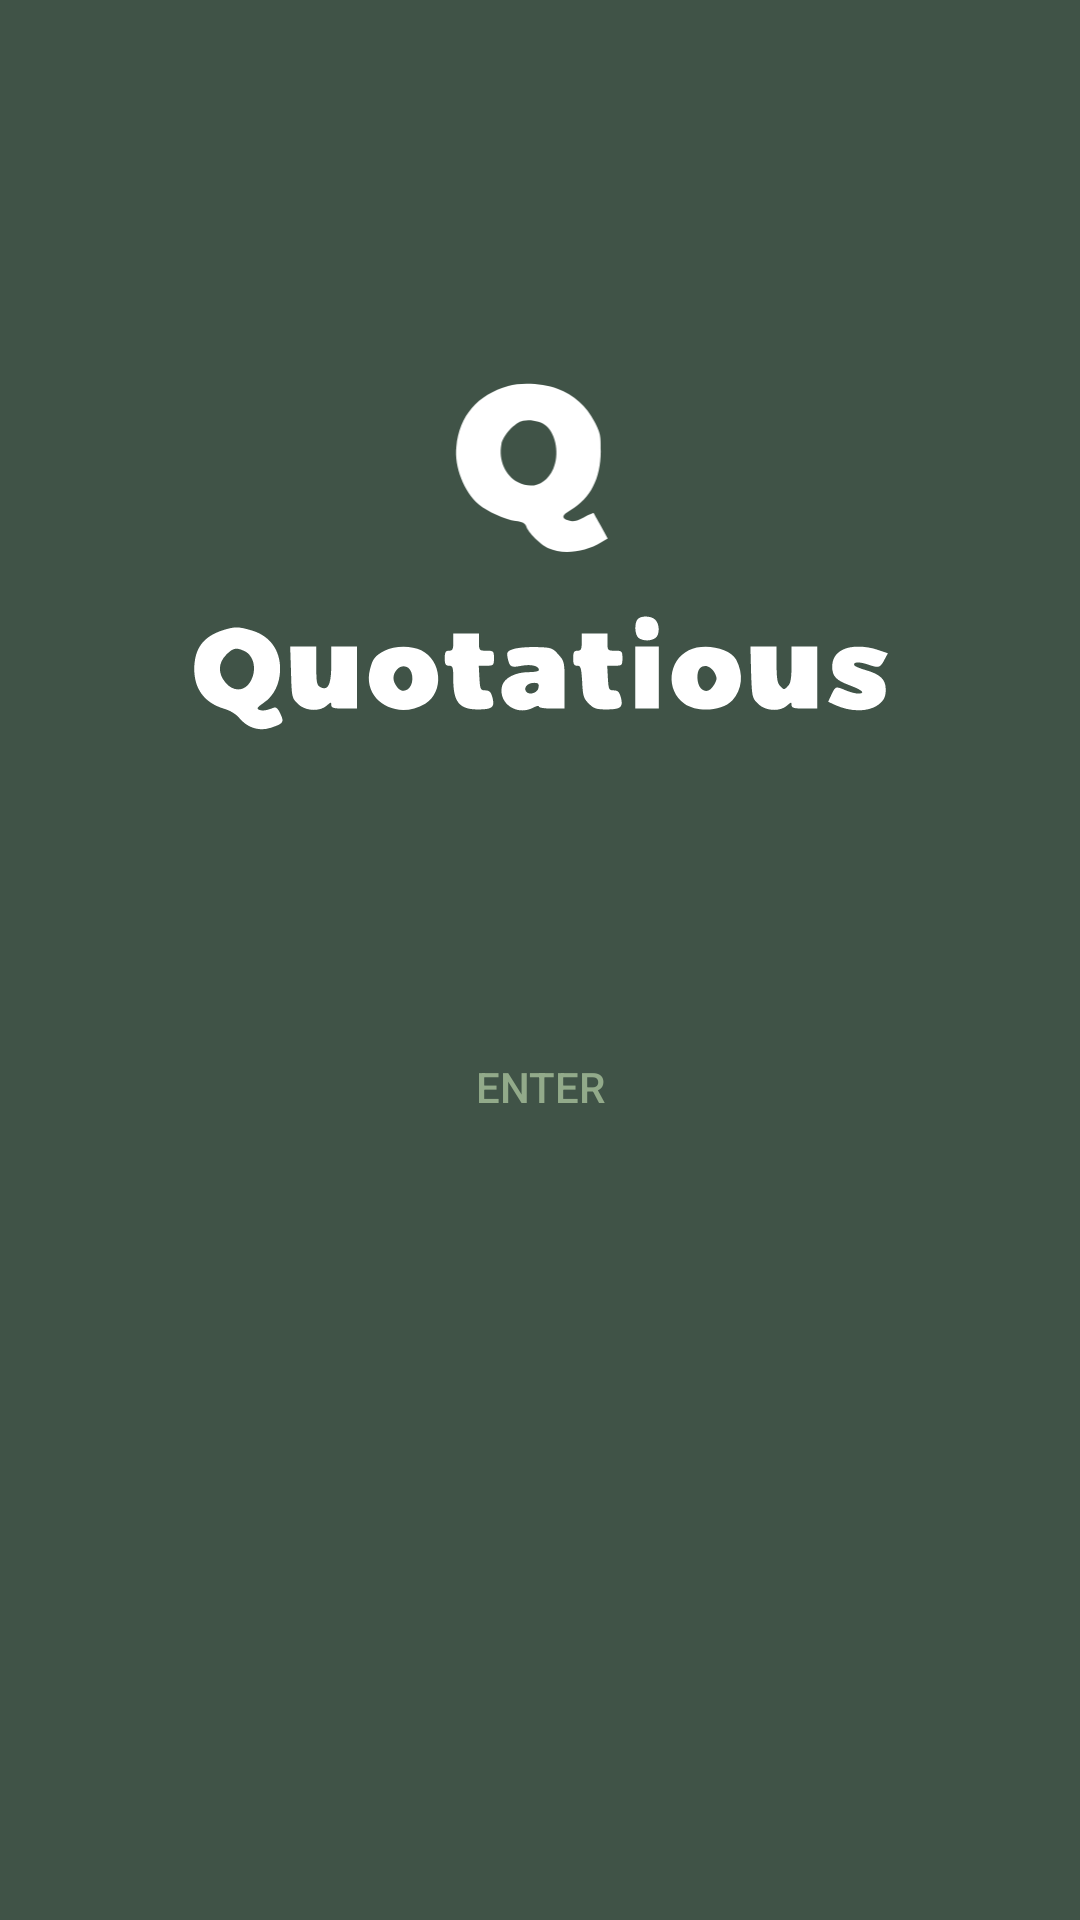

Android layout source for this screen:
<!-- AndroidManifest.xml: application theme Theme.Quotatious -->
<!-- res/layout/activity_main.xml -->
<?xml version="1.0" encoding="utf-8"?>
<LinearLayout xmlns:android="http://schemas.android.com/apk/res/android"
    xmlns:app="http://schemas.android.com/apk/res-auto"
    xmlns:tools="http://schemas.android.com/tools"
    android:id="@+id/main"
    android:layout_width="match_parent"
    android:layout_height="match_parent"
    android:background="#405347"
    android:orientation="horizontal"
    tools:context=".MainActivity">

    <LinearLayout
        android:layout_width="match_parent"
        android:layout_height="wrap_content"
        android:layout_gravity="center"
        android:layout_marginBottom="60dp"
        android:layout_marginLeft="10dp"
        android:layout_marginRight="10dp"
        android:orientation="vertical">


        <ImageView
            android:id="@+id/logo1"
            android:layout_width="match_parent"
            android:layout_height="70dp"
            android:layout_margin="5dp"
            android:src="@drawable/image_2024_09_01_140100139"
            app:tint="@color/white" />

        <ImageView
            android:id="@+id/logo2"
            android:layout_width="match_parent"
            android:layout_height="55dp"
            android:layout_margin="5dp"
            app:tint="@color/white"
            android:src="@drawable/image_2024_09_01_140111552" />

        <Button
            android:id="@+id/enter"
            android:layout_width="100dp"
            android:layout_height="wrap_content"
            android:layout_marginTop="80dp"
            android:layout_marginBottom="20dp"
            android:layout_gravity="center"
            android:background="@drawable/round"
            android:backgroundTint="#667760"
            android:elevation="23dp"
            android:text="@string/enter"
            android:textColor="#92aa8a"/>

    </LinearLayout>




</LinearLayout>
<!-- resources referenced by this layout -->
<resources>
  <!-- drawable image_2024_09_01_140100139 (drawable) -->
  <vector xmlns:android="http://schemas.android.com/apk/res/android"
      android:width="100dp"
      android:height="112dp"
      android:viewportWidth="100"
      android:viewportHeight="112">
    <path
        android:pathData="M33.1,16.5c-16.4,4.6 -26,15.8 -27.7,32.4 -1.2,10.6 4.1,24.1 12,30.8 4.5,3.8 13.9,8 19.6,8.8 3.7,0.5 5.1,1.2 5.6,2.7 1,3.4 7.7,10 11.9,11.9 7.6,3.5 19.6,2.1 28.2,-3.2l3.4,-2.1 -3.7,-6.7c-2,-3.6 -3.8,-6.7 -3.8,-6.8 -0.1,-0.1 -2.5,0.9 -5.3,2.3 -4.1,2.1 -5.8,2.4 -7.9,1.7 -4.2,-1.4 -3.9,-2.8 1,-5.7 10.5,-6.2 15.9,-16.7 16,-31.2 0.1,-8.5 -0.1,-9.6 -3.4,-15.9 -4.2,-8.2 -10.9,-14.2 -19.7,-17.5 -7.5,-2.8 -19,-3.5 -26.2,-1.5zM53.4,37.8c5.3,4.7 7,15.4 3.7,22.8 -3.8,8.4 -11.1,11.2 -18.8,7.3 -6.8,-3.6 -10.5,-11.9 -8.9,-20.2 0.9,-4.9 7.2,-11.7 11.6,-12.6 4.1,-0.9 9.7,0.4 12.4,2.7z"
        android:fillColor="#000000"
        android:strokeColor="#00000000"/>
  </vector>
  <!-- drawable image_2024_09_01_140111552: vector/xml drawable (drawable, 4373 chars, omitted) -->
  <string name="enter">Enter</string>
  <style name="Theme.Quotatious" parent="Base.Theme.Quotatious" />
  <style name="Base.Theme.Quotatious" parent="Theme.AppCompat.Light.NoActionBar">
          
          
      </style>
  <!-- not gathered from this repository: default colours our renderer supplied (Android Studio template values) -->
  <color name="white">#FFFFFFFF</color>
</resources>
